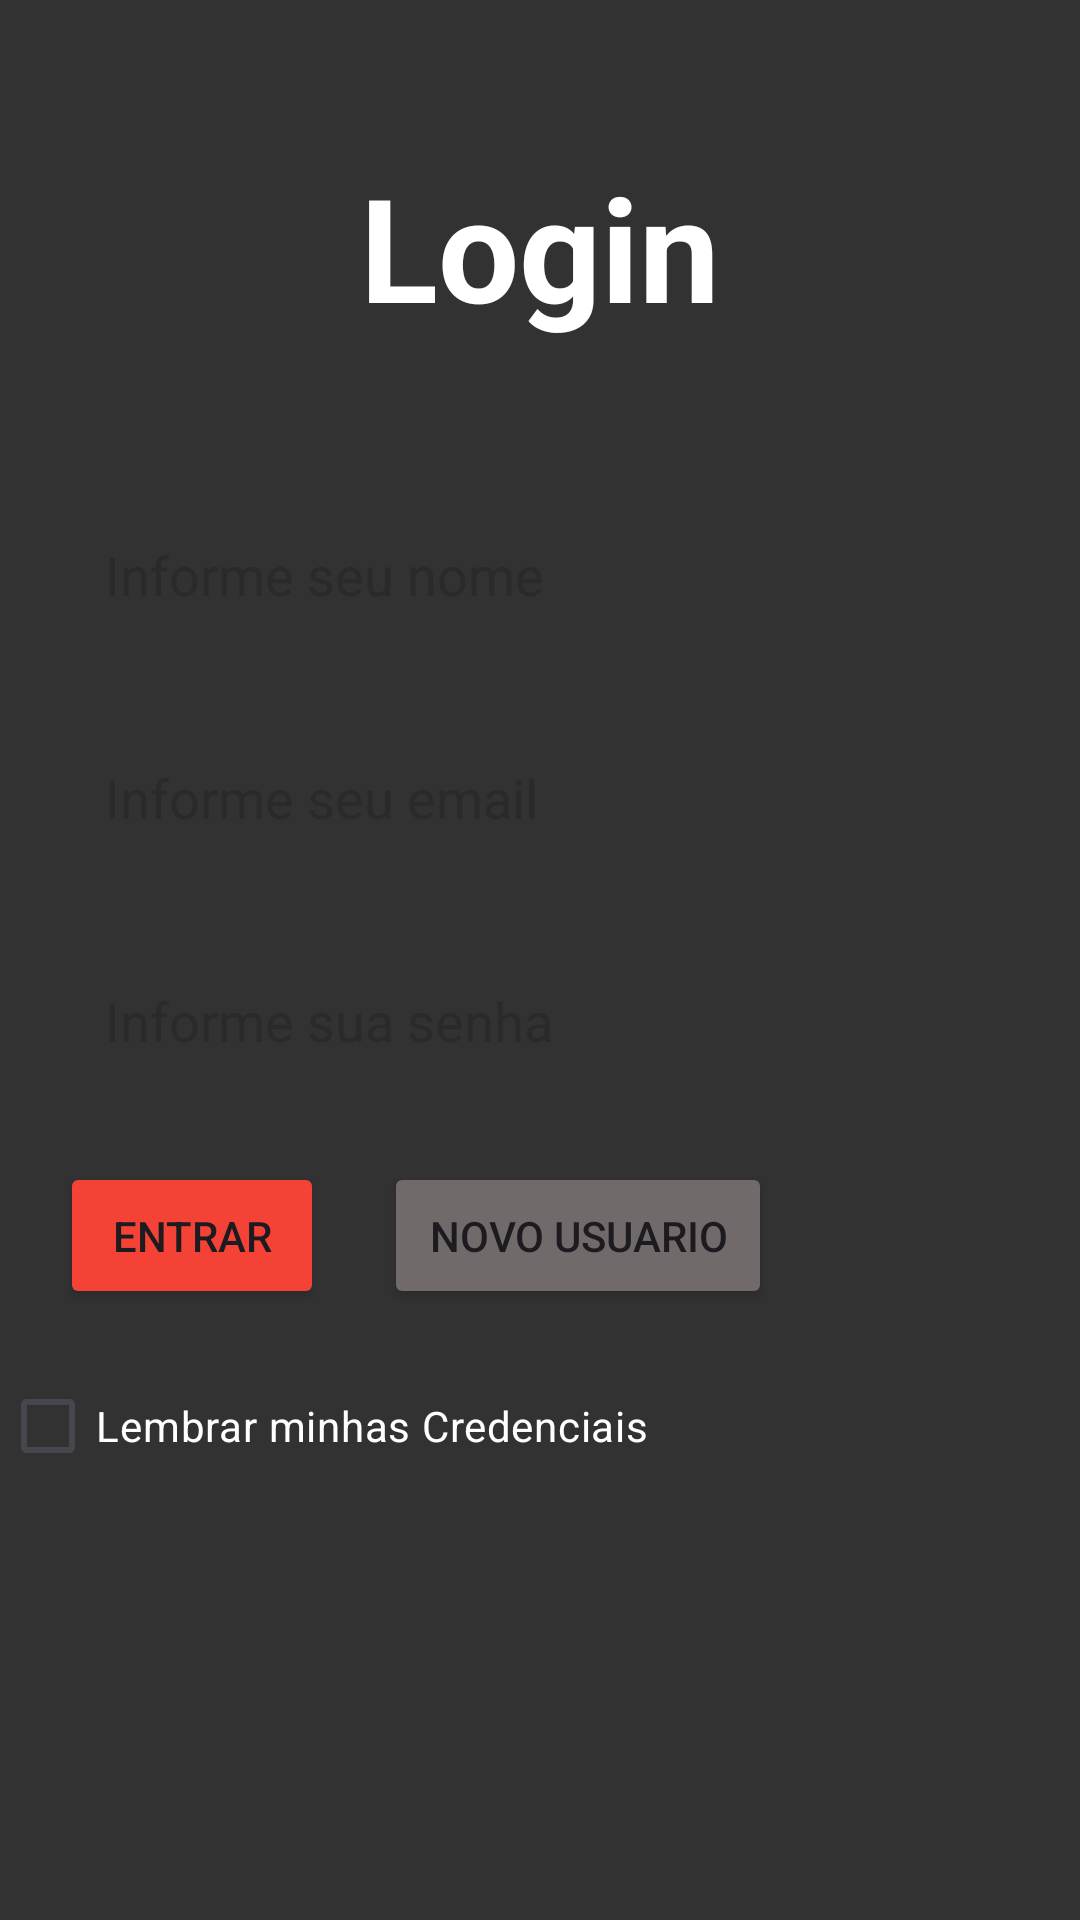

Reconstruct the res/layout file that produces this screen, plus the resources it refers to.
<!-- AndroidManifest.xml: application theme Theme.LoginShared_fernando2ds -->
<!-- res/layout/login.xml -->
<?xml version="1.0" encoding="utf-8"?>
<LinearLayout xmlns:android="http://schemas.android.com/apk/res/android"
    xmlns:app="http://schemas.android.com/apk/res-auto"
    xmlns:tools="http://schemas.android.com/tools"
    android:id="@+id/main"
    android:background="#333232"
    android:orientation="vertical"
    android:layout_width="match_parent"
    android:layout_height="match_parent"
    tools:context=".MainActivity">

    <TextView android:id="@+id/txt_login"
        android:layout_width="wrap_content"
        android:layout_height="wrap_content"
        android:layout_gravity="center"
        android:layout_margin="50dp"
        android:text="Login"
        android:textSize="48sp"
        android:textColor="@color/white"
        android:textStyle="bold"/>

    <EditText android:id="@+id/edt_nome"
        android:layout_width="match_parent"
        android:layout_height="wrap_content"
        android:padding="15dp"
        android:background="@drawable/borda"
        android:layout_marginEnd="20dp"
        android:layout_marginStart="20dp"
        android:hint="Informe seu nome"/>

    <EditText android:id="@+id/edt_email"
        android:layout_width="match_parent"
        android:layout_height="wrap_content"
        android:padding="15dp"
        android:background="@drawable/borda"
        android:layout_marginEnd="20dp"
        android:layout_marginStart="20dp"
        android:layout_marginTop="20dp"
        android:hint="Informe seu email"/>

    <EditText android:id="@+id/edt_senha"
        android:layout_width="match_parent"
        android:layout_height="wrap_content"
        android:padding="15dp"
        android:background="@drawable/borda"
        android:layout_marginEnd="20dp"
        android:layout_marginStart="20dp"
        android:layout_marginTop="20dp"
        android:hint="Informe sua senha"/>

    <LinearLayout
        android:layout_width="match_parent"
        android:layout_height="wrap_content">

        <Button android:id="@+id/btn_entrar"
            android:layout_width="wrap_content"
            android:layout_height="wrap_content"
            android:layout_marginTop="20dp"
            android:layout_marginStart="20dp"
            android:text="ENTRAR"
            android:padding="15dp"
            android:backgroundTint="#F44336"
            app:cornerRadius="5dp"/>

        <Button android:id="@+id/btn_novoUser"
            android:layout_width="wrap_content"
            android:layout_height="wrap_content"
            android:layout_marginTop="20dp"
            android:layout_marginStart="20dp"
            android:text="NOVO USUARIO"
            android:padding="15dp"
            android:backgroundTint="#706a6a"
            app:cornerRadius="5dp"/>
    </LinearLayout>

    <CheckBox android:id="@+id/checkboxGravar"
        android:layout_width="match_parent"
        android:layout_height="wrap_content"
        android:text="Lembrar minhas Credenciais"
        android:textColor="@color/white"
        android:buttonTint="@color/white"
        android:layout_marginTop="15dp"/>

</LinearLayout>
<!-- resources referenced by this layout -->
<resources>
  <style name="Theme.LoginShared_fernando2ds" parent="Base.Theme.LoginShared_fernando2ds" />
  <style name="Base.Theme.LoginShared_fernando2ds" parent="Theme.Material3.DayNight.NoActionBar">
          
          
      </style>
  <!-- not gathered from this repository: default colours our renderer supplied (Android Studio template values) -->
  <color name="white">#FFFFFFFF</color>
</resources>
